Run: headless pygame with SDL's dummy video driver; simulated clock (each Clock.tick advances the game by its frame time, no real sleeping); random seed 0; keys injected as events and as key.get_pressed() state; mouse plan: one left click at the window centre at the start of phase 2, then a move to the lower-right quarter at the start of phase 3.
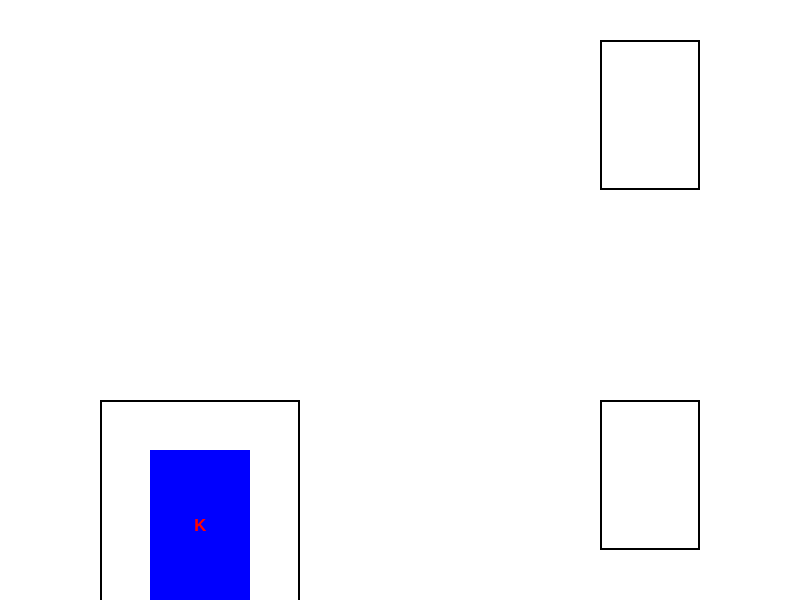
Frame 1 of 4 · flips 1–60 · no input
Frame 2 of 4 · flips 61–180 · clicked the window centre · tapped SPACE, RETURN · held RIGHT (→), D · screen unchanged from frame 1, image omitted
Frame 3 of 4 · flips 181–300 · moved the mouse to the lower-right quarter · held DOWN (↓), S · screen unchanged from frame 2, image omitted
Frame 4 of 4 · flips 301–420 · held LEFT (←), A, UP (↑), W · screen unchanged from frame 3, image omitted

The pygame program that drew these frames:

import pygame
import random
from collections import namedtuple
from collections.abc import MutableSequence

GolfCard = namedtuple("Card", ["rank", "suit"])


class GolfDeck(MutableSequence):
    def __init__(self, cards="French"):
        if cards == "French":
            ranks = [str(n) for n in range(2, 11)] + list("JQKA")
            suits = "spades diamonds clubs hearts".split()
            cards = [GolfCard(rank, suit) for suit in suits for rank in ranks]
            self._cards = cards
        elif cards == "Blank":
            self._cards = []
        elif cards:
            self._cards = cards

    def __len__(self):
        return len(self._cards)

    def __getitem__(self, position):
        return self._cards[position]

    def __setitem__(self, position, value):
        self._cards[position] = value

    def __delitem__(self, position):
        del self._cards[position]

    def insert(self, position, value):
        self._cards.insert(position, value)


class Card(object):
    def __init__(self, x, y, text):
        self.font = pygame.font.SysFont("Arial", 25)
        self.text = text
        self.x = x
        self.y = y
        self.color = (255, 0, 0)  # Text color (red in this example)
        self.text_surface = self.font.render(self.text, True, self.color)
        self.card_rect = pygame.Rect(self.x, self.y, CARD_SIZE[0], CARD_SIZE[1])
        self.card_rect_h = pygame.Rect(
            self.x + 20, self.y + 20, CARD_SIZE[0] + 25, CARD_SIZE[1] + 25
        )
        self.dragging = False  # Flag to indicate if the card is being dragged
        self.in_c1_area = False  # Flag to indicate if the card is in a valid area
        self.in_discard_area = False
        self.is_highlighted = False
        self.showing_face = True

    def draw(self, screen):
        # Draw the rectangle
        if self.is_highlighted:
            pygame.draw.rect(screen, (0, 150, 255), self.card_rect)
        else:
            pygame.draw.rect(screen, (0, 0, 255), self.card_rect)

        if self.showing_face:
            # Center the text within the rectangle
            text_rect = self.text_surface.get_rect(center=self.card_rect.center)
            # Draw the text on the screen
            screen.blit(self.text_surface, text_rect)

    def start_drag(self, mouse_x, mouse_y):
        # Check if the mouse click is within the card's bounds
        if self.card_rect.collidepoint(mouse_x, mouse_y):
            self.dragging = True
            self.offset_x = mouse_x - self.x
            self.offset_y = mouse_y - self.y

    def end_drag(self):
        self.dragging = False

    def update_position(self, pos):
        self.x, self.y = pos
        self.card_rect.topleft = pos

    def drag(self, mouse_x, mouse_y):
        if self.dragging:
            new_x = mouse_x - self.offset_x
            new_y = mouse_y - self.offset_y

            # Update the card's position
            self.x = new_x
            self.y = new_y
            self.card_rect.topleft = (self.x, self.y)

    def flip(self):
        if self.showing_face:
            self.showing_face = False
        else:
            self.showing_face = True


class Button(object):
    def __init__(self, x, y, width, height, text, click_action):
        self.x = x
        self.y = y
        self.width = width
        self.height = height
        self.text = text
        self.click_action = click_action
        self.rect = pygame.Rect(x, y, width, height)
        self.font = pygame.font.SysFont("Arial", 20)
        self.visible = False

    def show(self, position):
        self.x = position[0] + 20
        self.y = position[1]
        self.rect.topleft = (self.x, self.y)
        self.visible = True

    def hide(self):
        self.visible = False

    def draw(self, screen):
        if self.visible:
            pygame.draw.rect(screen, (0, 0, 0), self.rect)
            text_surface = self.font.render(self.text, True, (255, 255, 255))
            text_rect = text_surface.get_rect(center=self.rect.center)
            screen.blit(text_surface, text_rect)


# Constants
CARD_SIZE = (100, 150)
DISCARD_PILE = pygame.Rect(600, 400, CARD_SIZE[0], CARD_SIZE[1])
DRAW_AREA = pygame.Rect(600, 40, CARD_SIZE[0], CARD_SIZE[1])

# Create card placement area
CARD_AREA_1 = pygame.Rect(100, 400, CARD_SIZE[0] * 2, CARD_SIZE[1] * 2)

# Initialize Pygame
pygame.init()

# Create the screen
screen = pygame.display.set_mode((800, 600))
pygame.display.set_caption("Card Drawing")

# Create Card1 with initial position in CARD_AREA_1
deck = GolfDeck()
random.shuffle(deck)
card = deck[-1]
Card1 = Card(150, 450, card[0])


# Create a flip button
flip_button = Button(700, 100, 80, 30, "Flip", lambda: Card1.flip())

# Variables to track card movement
card_being_dragged = None
original_position = None

# Main game loop
running = True
while running:
    for event in pygame.event.get():
        if event.type == pygame.QUIT:
            running = False
        elif event.type == pygame.MOUSEBUTTONDOWN and event.button == 1:
            # Left mouse button down
            if Card1.card_rect.collidepoint(event.pos):
                card_being_dragged = Card1
                original_position = (Card1.x, Card1.y)
                card_being_dragged.start_drag(*event.pos)
        elif (
            event.type == pygame.MOUSEBUTTONUP
            and event.button == 1
            and card_being_dragged
        ):
            # Left mouse button down
            if card_being_dragged.in_discard_area:
                card_being_dragged.update_position(DISCARD_PILE.topleft)

            elif card_being_dragged.in_c1_area:
                card_being_dragged.update_position(CARD_AREA_1.topleft)

            else:
                card_being_dragged.update_position(original_position)
            card_being_dragged.is_highlighted = False
            card_being_dragged.end_drag()
            card_being_dragged = None
        elif (
            event.type == pygame.MOUSEBUTTONUP
            and event.button == 3
            and not card_being_dragged
            and Card1.card_rect.collidepoint(event.pos)
            and not flip_button.visible
        ):
            # Right mouse button down
            # flip_button.click_action()
            flip_button.visible = True
            flip_button.show(position=event.pos)
        elif (
            event.type == pygame.MOUSEBUTTONUP
            and event.button == 1
            and flip_button.rect.collidepoint(event.pos)
        ):
            # Right mouse button down
            print("Clicked")
            flip_button.click_action()
            flip_button.visible = False

    if card_being_dragged and card_being_dragged.dragging:
        card_being_dragged.drag(*pygame.mouse.get_pos())
        if card_being_dragged.card_rect.colliderect(DISCARD_PILE):
            card_being_dragged.in_discard_area = True
            card_being_dragged.is_highlighted = True
        elif card_being_dragged.card_rect.colliderect(CARD_AREA_1):
            card_being_dragged.in_c1_area = True
            card_being_dragged.is_highlighted = True
        else:
            card_being_dragged.in_c1_area = False
            card_being_dragged.in_discard_area = False
            card_being_dragged.is_highlighted = False

    # Clear the screen
    screen.fill((255, 255, 255))

    # Draw black rectangles for card placement area and discard pile
    pygame.draw.rect(screen, (0, 0, 0), CARD_AREA_1, 2)  # Outline
    pygame.draw.rect(screen, (0, 0, 0), DISCARD_PILE, 2)  # Outline
    pygame.draw.rect(screen, (0, 0, 0), DRAW_AREA, 2)  # Outline

    # Draw Card1

    Card1.draw(screen)

    if flip_button.visible:
        flip_button.draw(screen)

    # Update the display
    pygame.display.flip()

# Quit Pygame
pygame.quit()
